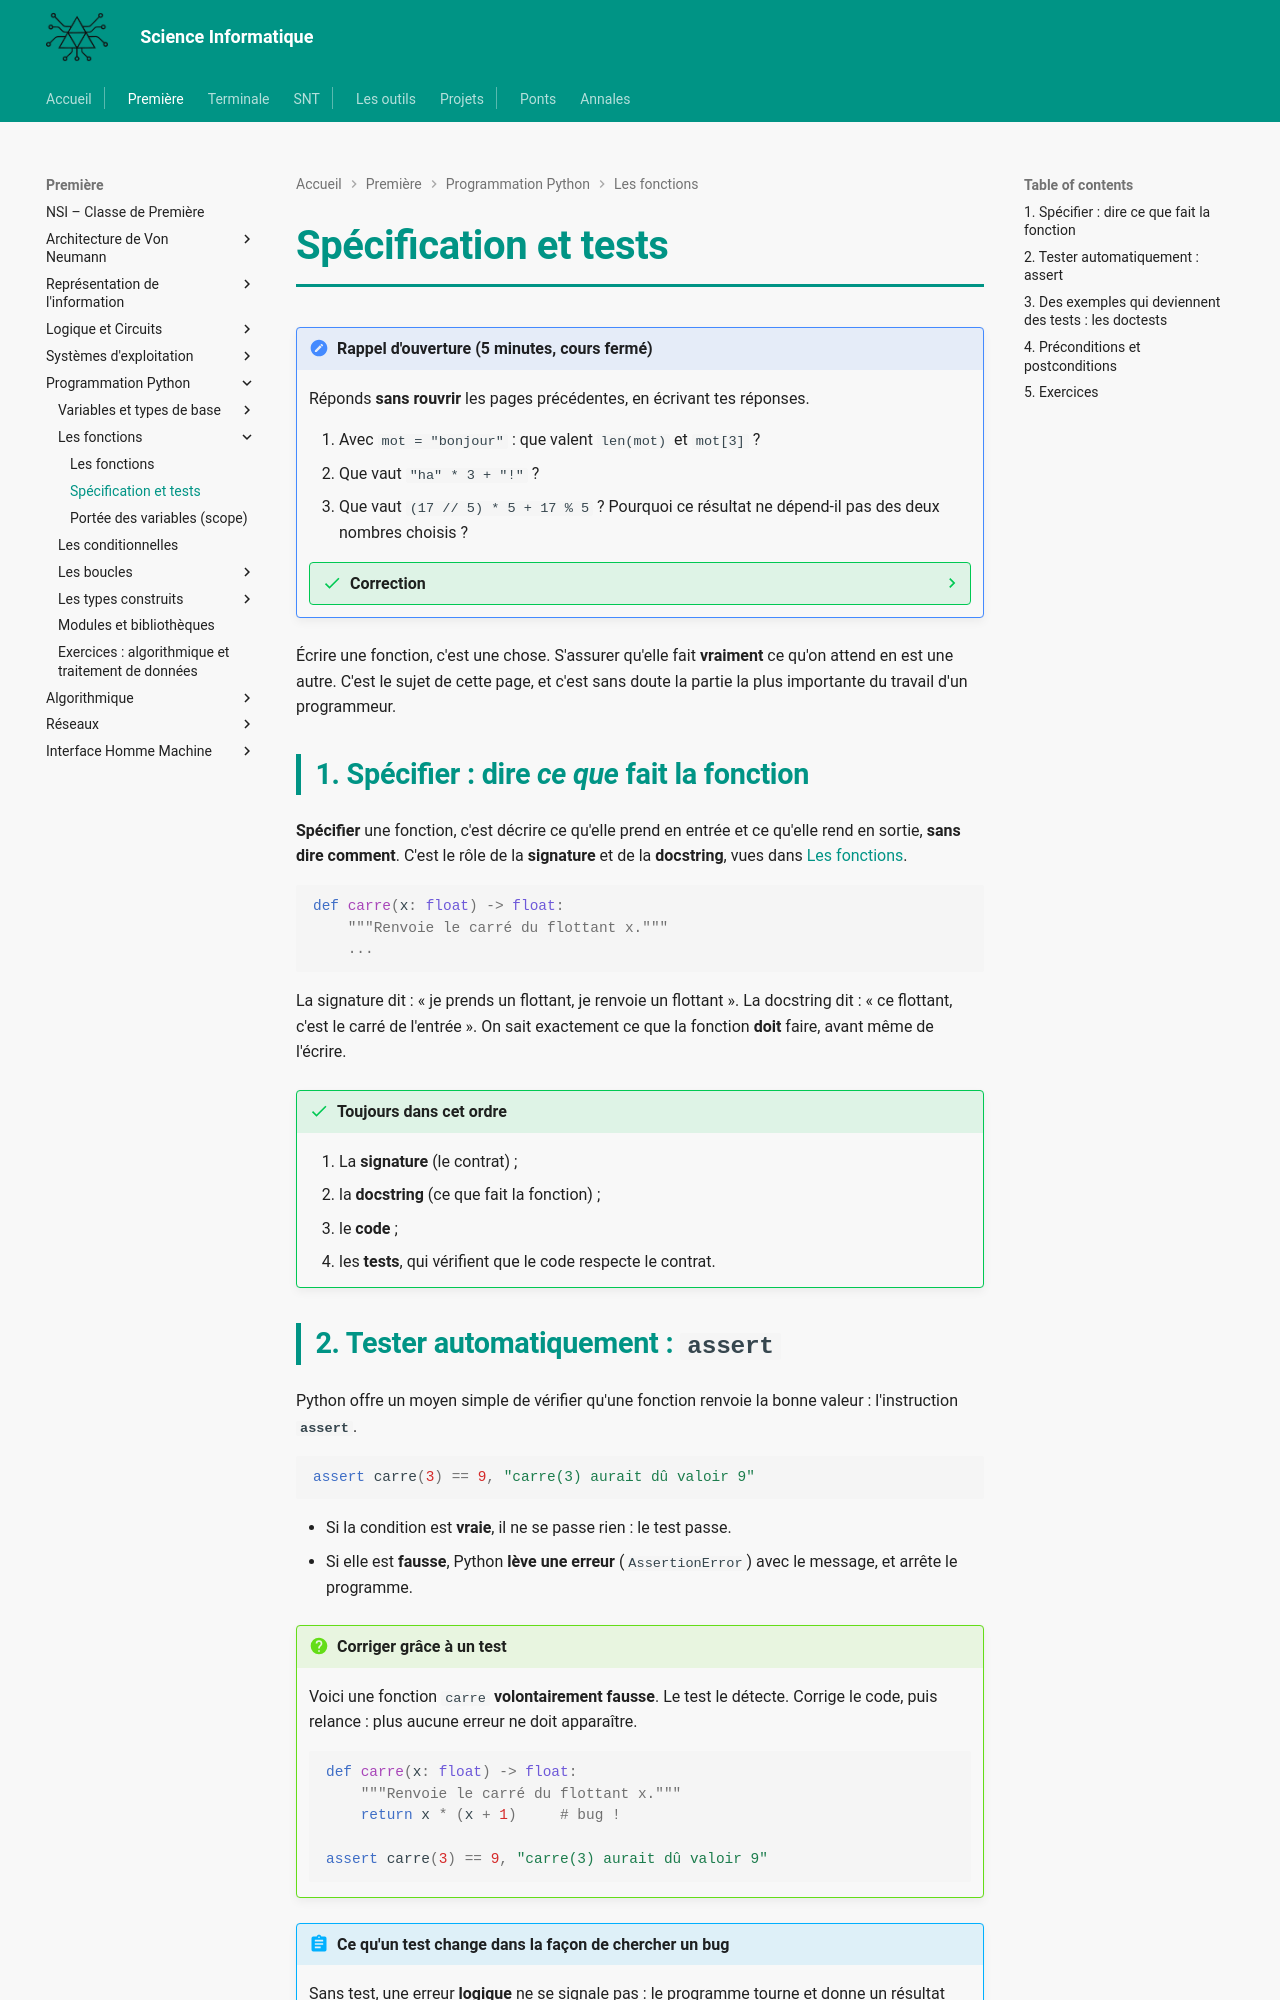

repository: MMarchand-NSI/MMarchand-NSI.github.io · page: premiere/prog/specification-tests/index.html · generator: mkdocs

# Spécification et tests

!!! note "Rappel d'ouverture (5 minutes, cours fermé)"
    Réponds **sans rouvrir** les pages précédentes, en écrivant tes réponses.

    1. Avec `mot = "bonjour"` : que valent `len(mot)` et `mot[3]` ?
    2. Que vaut `"ha" * 3 + "!"` ?
    3. Que vaut `(17 // 5) * 5 + 17 % 5` ? Pourquoi ce résultat ne dépend-il pas des deux nombres choisis ?

    ??? success "Correction"
        1. `7` et `"j"`. Le premier caractère a l'indice `0`.
        2. `"hahaha!"` : la répétition est calculée d'abord, puis la concaténation.
        3. `17`. Quotient fois diviseur plus reste redonne toujours le nombre de départ : c'est la définition même de la division euclidienne.

Écrire une fonction, c'est une chose. S'assurer qu'elle fait **vraiment** ce qu'on attend en est une autre. C'est le sujet de cette page, et c'est sans doute la partie la plus importante du travail d'un programmeur.

## 1. Spécifier : dire *ce que* fait la fonction

**Spécifier** une fonction, c'est décrire ce qu'elle prend en entrée et ce qu'elle rend en sortie, **sans dire comment**. C'est le rôle de la **signature** et de la **docstring**, vues dans [Les fonctions](fonctions.md).

```python
def carre(x: float) -> float:
    """Renvoie le carré du flottant x."""
    ...
```

La signature dit : « je prends un flottant, je renvoie un flottant ». La docstring dit : « ce flottant, c'est le carré de l'entrée ». On sait exactement ce que la fonction **doit** faire, avant même de l'écrire.

!!! success "Toujours dans cet ordre"
    1. La **signature** (le contrat) ;
    2. la **docstring** (ce que fait la fonction) ;
    3. le **code** ;
    4. les **tests**, qui vérifient que le code respecte le contrat.
